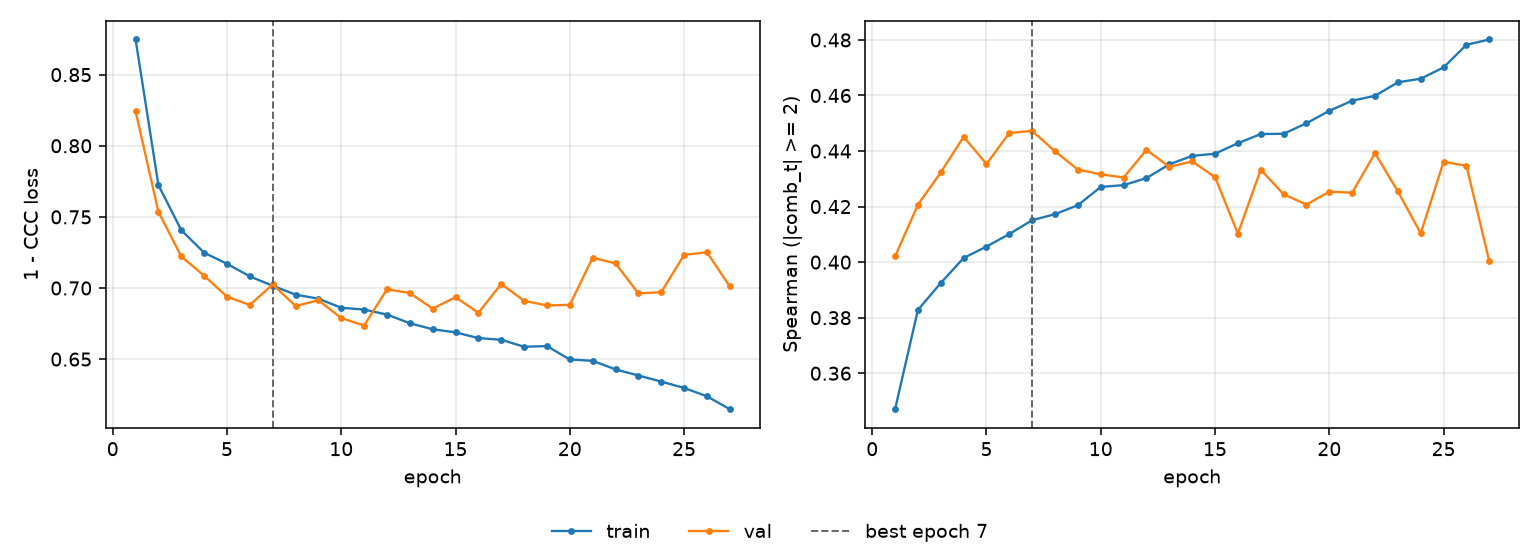

The file beside this chart, header and first rows:
epoch, tr_loss, vl_loss, tr_sp, vl_sp, is_best
1, 0.8747, 0.8242, 0.3471, 0.402, False
2, 0.7723, 0.7536, 0.3828, 0.4207, False
3, 0.7407, 0.7222, 0.3925, 0.4323, False
4, 0.7248, 0.7086, 0.4015, 0.4451, False
5, 0.717, 0.6939, 0.4056, 0.4353, False
6, 0.7082, 0.6881, 0.4101, 0.4465, False
7, 0.7016, 0.7025, 0.4151, 0.4473, True
8, 0.6954, 0.6874, 0.4173, 0.4399, False
9, 0.6925, 0.6914, 0.4205, 0.4333, False
10, 0.6861, 0.6789, 0.4271, 0.4316, False
11, 0.6848, 0.6736, 0.4277, 0.4305, False
12, 0.6813, 0.6991, 0.4303, 0.4404, False
13, 0.6752, 0.6965, 0.4352, 0.4343, False
14, 0.671, 0.6855, 0.4383, 0.4363, False
15, 0.6688, 0.6936, 0.439, 0.4306, False
16, 0.6648, 0.6826, 0.4428, 0.4103, False
17, 0.6636, 0.7029, 0.4461, 0.4333, False
18, 0.6587, 0.691, 0.4462, 0.4244, False
19, 0.6592, 0.6877, 0.45, 0.4207, False
20, 0.6498, 0.6881, 0.4545, 0.4254, False
21, 0.6488, 0.7213, 0.4581, 0.425, False
22, 0.6428, 0.7173, 0.4599, 0.4393, False
23, 0.6385, 0.6963, 0.4647, 0.4255, False
24, 0.6342, 0.697, 0.466, 0.4104, False
25, 0.6298, 0.7233, 0.4701, 0.4361, False
26, 0.6239, 0.7251, 0.4782, 0.4347, False
27, 0.6148, 0.7011, 0.4802, 0.4003, False
